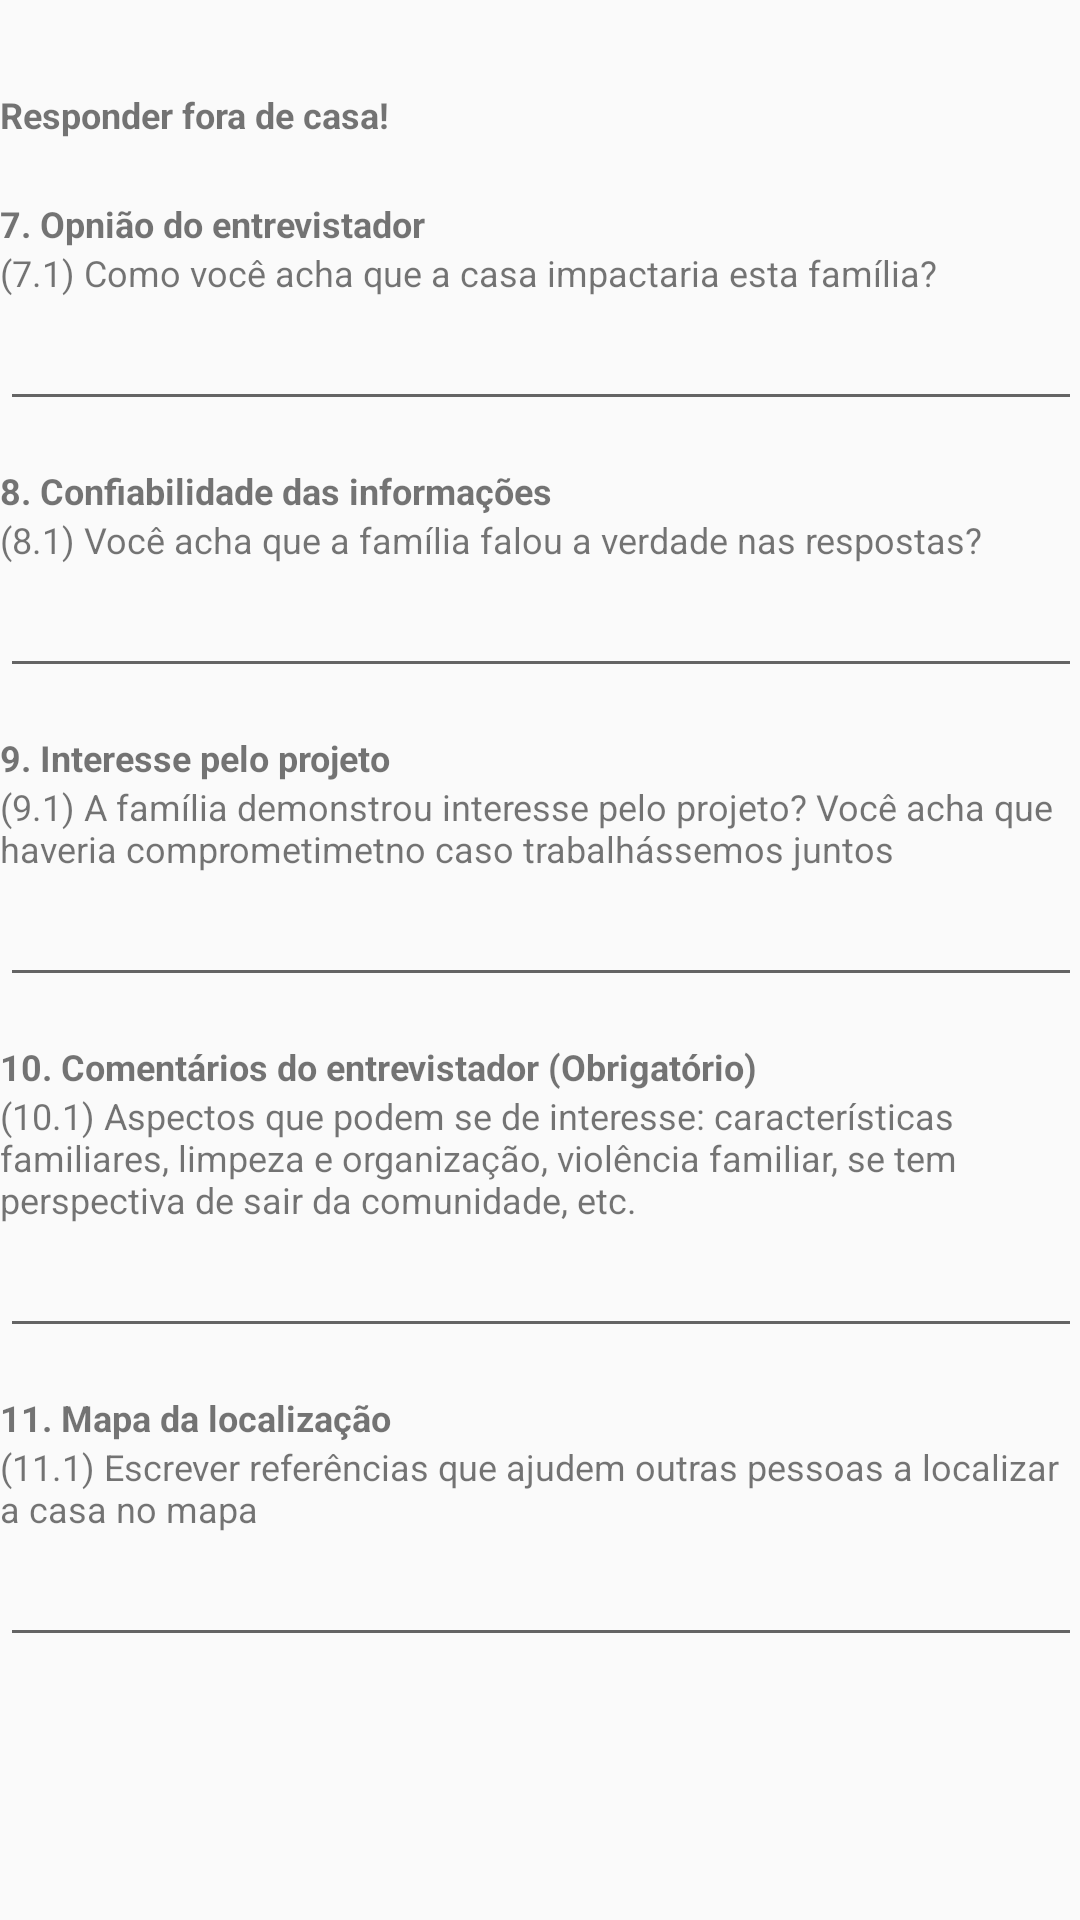

Produce the Android XML layout that renders to this screen, including the resource entries it uses.
<!-- AndroidManifest.xml: application theme AppTheme -->
<!-- res/layout/activity_modulo_extra.xml -->
<?xml version="1.0" encoding="utf-8"?>
<ScrollView
    xmlns:android="http://schemas.android.com/apk/res/android"
    android:layout_width="match_parent"
    android:layout_height="match_parent"
    android:paddingBottom="@dimen/activity_vertical_margin"
    android:paddingLeft="@dimen/activity_horizontal_margin"
    android:paddingRight="@dimen/activity_horizontal_margin"
    android:paddingTop="@dimen/activity_vertical_margin"
    android:orientation="vertical">

    <TableLayout
        android:layout_width="match_parent"
        android:layout_height="wrap_content">

        <TextView
            android:layout_marginTop="30dp"
            android:layout_width="match_parent"
            android:layout_height="wrap_content"
            android:text="Responder fora de casa!"
            android:textSize="12sp"
            android:textStyle="bold"/>

        <TextView
            android:layout_marginTop="20dp"
            android:layout_width="match_parent"
            android:layout_height="wrap_content"
            android:text="7. Opnião do entrevistador"
            android:textSize="12sp"
            android:textStyle="bold"/>

        <TextView
            android:layout_width="match_parent"
            android:layout_height="wrap_content"
            android:layout_gravity="center"
            android:textSize="12sp"
            android:text="@string/m7q1" />
        <EditText
            android:layout_width="match_parent"
            android:layout_height="wrap_content"
            android:id="@+id/m7q1"
            android:inputType="text"/>

        <TextView
            android:layout_marginTop="15dp"
            android:layout_width="match_parent"
            android:layout_height="wrap_content"
            android:text="8. Confiabilidade das informações"
            android:textSize="12sp"
            android:textStyle="bold"/>
        <TextView
            android:layout_width="match_parent"
            android:layout_height="wrap_content"
            android:layout_gravity="center"
            android:textSize="12sp"
            android:text="@string/m8q1" />
        <EditText
            android:layout_width="match_parent"
            android:layout_height="wrap_content"
            android:id="@+id/m8q1"
            android:inputType="text"/>

        <TextView
            android:layout_marginTop="15dp"
            android:layout_width="match_parent"
            android:layout_height="wrap_content"
            android:text="9. Interesse pelo projeto"
            android:textSize="12sp"
            android:textStyle="bold"/>
        <TextView
            android:layout_width="match_parent"
            android:layout_height="wrap_content"
            android:layout_gravity="center"
            android:textSize="12sp"
            android:text="@string/m9q1" />
        <EditText
            android:layout_width="match_parent"
            android:layout_height="wrap_content"
            android:id="@+id/m9q1"
            android:inputType="text"/>

        <TextView
            android:layout_marginTop="15dp"
            android:layout_width="match_parent"
            android:layout_height="wrap_content"
            android:text="10. Comentários do entrevistador (Obrigatório)"
            android:textSize="12sp"
            android:textStyle="bold"/>
        <TextView
            android:layout_width="match_parent"
            android:layout_height="wrap_content"
            android:layout_gravity="center"
            android:textSize="12sp"
            android:text="@string/m10q1" />
        <EditText
            android:layout_width="match_parent"
            android:layout_height="wrap_content"
            android:id="@+id/m10q1"
            android:inputType="text"/>


        <TextView
            android:layout_marginTop="15dp"
            android:layout_width="match_parent"
            android:layout_height="wrap_content"
            android:text="11. Mapa da localização"
            android:textSize="12sp"
            android:textStyle="bold"/>
        <TextView
            android:layout_width="match_parent"
            android:layout_height="wrap_content"
            android:layout_gravity="center"
            android:textSize="12sp"
            android:text="@string/m11q1" />
        <EditText
            android:layout_width="match_parent"
            android:layout_height="wrap_content"
            android:id="@+id/m11q1"
            android:inputType="text"/>

    </TableLayout>

</ScrollView>
<!-- resources referenced by this layout -->
<resources>
  <string name="m10q1">(10.1) Aspectos que podem se de interesse: características familiares, limpeza
           e organização, violência familiar, se tem perspectiva de sair da comunidade, etc.</string>
  <string name="m11q1">(11.1) Escrever referências que ajudem outras pessoas a localizar a casa no mapa</string>
  <string name="m7q1">(7.1) Como você acha que a casa impactaria esta família?</string>
  <string name="m8q1">(8.1) Você acha que a família falou a verdade nas respostas?</string>
  <string name="m9q1">(9.1) A família demonstrou interesse pelo projeto? Você acha que haveria
      comprometimetno caso trabalhássemos juntos</string>
  <style name="AppTheme" parent="Theme.AppCompat.Light">
          
      </style>
</resources>
